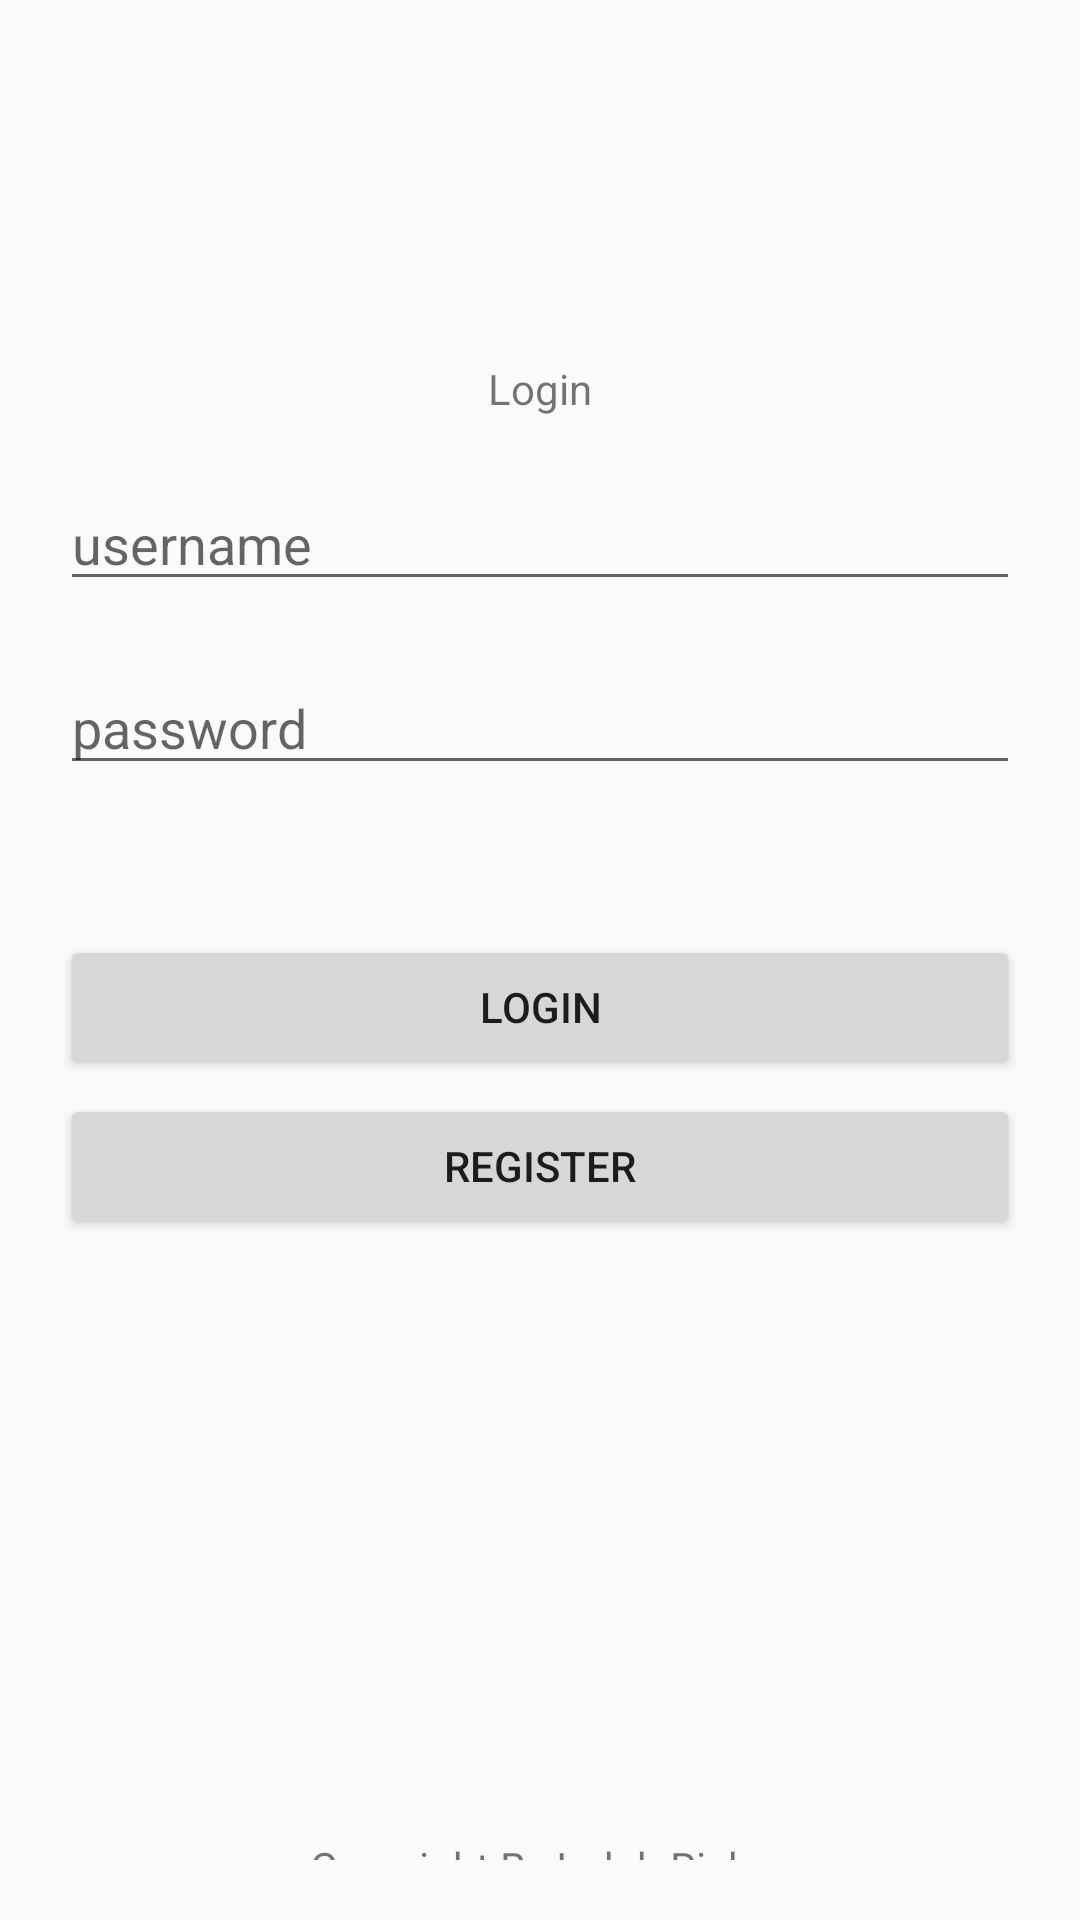

Produce the Android XML layout that renders to this screen, including the resource entries it uses.
<!-- AndroidManifest.xml: application theme AppTheme -->
<!-- res/layout/activity_login.xml -->
<?xml version="1.0" encoding="utf-8"?>
<LinearLayout
    xmlns:android="http://schemas.android.com/apk/res/android"
    xmlns:app="http://schemas.android.com/apk/res-auto"
    xmlns:tools="http://schemas.android.com/tools"
    android:layout_width="match_parent"
    android:layout_height="match_parent"
    android:orientation="vertical"
    tools:context=".ENTITY.Login">

    <LinearLayout
        android:layout_margin="20dp"
        android:orientation="vertical"
        android:layout_width="match_parent"
        android:layout_height="match_parent">
        <LinearLayout
            android:layout_marginTop="100dp"
            android:orientation="vertical"
            android:layout_width="match_parent"
            android:layout_height="match_parent">
        <TextView
            android:textAlignment="center"
            android:text="Login"
            android:layout_width="match_parent"
            android:layout_height="wrap_content" />

        <EditText
            android:layout_marginTop="20dp"
            android:inputType="text"
            android:hint="username"
            android:id="@+id/txt_username"
            android:layout_width="match_parent"
            android:layout_height="wrap_content" />
        <EditText
            android:layout_marginTop="20dp"
            android:inputType="textPassword"
            android:hint="password"
            android:id="@+id/password"
            android:layout_width="match_parent"
            android:layout_height="wrap_content" />
        <Button
            android:layout_marginTop="50dp"
            android:id="@+id/btn_login"
            android:text="Login"
            android:layout_width="match_parent"
            android:layout_height="wrap_content" />
        <Button
            android:layout_marginTop="5dp"
            android:id="@+id/btn_register"
            android:text="Register"
            android:layout_width="match_parent"
            android:layout_height="wrap_content" />

            <TextView
                android:layout_marginTop="200dp"
                android:textAlignment="center"
                android:text="Copyright By Indah Riska"
                android:layout_width="match_parent"
                android:layout_height="wrap_content" />

        </LinearLayout>


    </LinearLayout>






</LinearLayout>
<!-- resources referenced by this layout -->
<resources>
  <style name="AppTheme" parent="Theme.AppCompat.Light.NoActionBar">
          
          <item name="colorPrimary">@color/colorPrimary</item>
          <item name="colorPrimaryDark">@color/colorPrimaryDark</item>
          <item name="colorAccent">@color/colorAccent</item>
      </style>
  <color name="colorPrimary">#008577</color>
  <color name="colorPrimaryDark">#00574B</color>
  <color name="colorAccent">#D81B60</color>
</resources>
